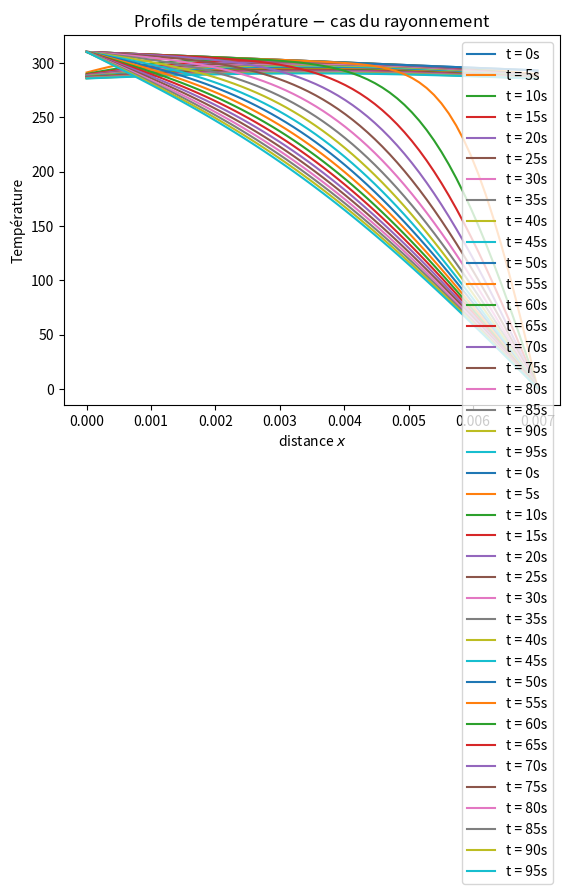

Write Python code to recreate this figure.
##
## Resolution numerique de l'equation de la chaleur
##
## A partir du sujet de modelisation physique CCP PC 2015
## Version combinaison de plongee
## Transferts conductifs
## Conditions limites Températures imposées
## Schémas explicite et implicite
##
############################################################

## Importation des modules
###########################

import matplotlib.pyplot as plt
import numpy as np


## Definition des fonctions
############################

def schema_explicite(T0, ItMax =2000, Dt = 0.05, \
e = 7e-3, Lambda = 0.192, Rho = 960, c = 2180, \
T_int = 310, T_ext = 283, epsilon = 1e-2):
    '''renvoie le nombre d'iterations effectuees et une matrice de N + 2 lignes contenant les temperatures a l'instant k en chaque point declare de la paroi, par la methode des differences finies en utilisant un schéma explicite.'''
# Question (i)
    Alpha = Rho * c / Lambda
    N = len(T0) - 2
    Dx = e / (N + 1)

    r = Dt / (Alpha * pow(Dx, 2))

    if r >= 0.5 :
        raise Exception('''r = Dt / ( (rho * c / lambda) * Dx^2 ) doit etre inferieur à 0.5.''') # Question (ii), un simple print etait possible

    T_tous_k = np.zeros((N + 2, ItMax + 1)) # Question (iii)

    for i in range(N + 2):
        T_tous_k[i, 0] = T0[i, 0]   # Conditions initiales
    for k in range(1, ItMax):
        T_tous_k[0, k] = T_int      # Conditions limites x = 0
    for k in range(1, ItMax):
        T_tous_k[N + 1, k] = T_ext  # Conditions limites x = e
    # Question (iv)

    for i in range(1, N + 1):
        T_tous_k[i, 1] = r * T_tous_k[i - 1, 0] + \
        (1 - 2 * r) * T_tous_k[i, 0] + \
        r * T_tous_k[i + 1, 0] # Question (v)

    k = 2
    condition = True

    while condition and k < ItMax :
        for i in range(1, N + 1):
            T_tous_k[i, k] = r * T_tous_k[i - 1, k - 1] + \
            (1 - 2 * r) * T_tous_k[i, k - 1] + \
            r * T_tous_k[i + 1, k - 1]

        if calc_norme(T_tous_k[:, k] - T_tous_k[:, k - 1]) < epsilon :
            condition = False
        k += 1 # nbIter, Question (vii)

    return (k, T_tous_k)

## CODE A COMPLETER avec vos fonctions de la partie 1 du DM
## Il est fortement recommandé de tester vos fonctions avant de les utiliser
###############################

def calc_norme(V):
    '''renvoie la norme 2 du vecteur V de type array. La norme 2 vaut
 sqr ( somme (i de 1 à N) Vi^2 ).'''
    norme = 0
    for n in V:
        norme += n
    print(norme)
    return pow(abs(norme), 0.5)


def CalcTkp1 (M, d) :
    '''renvoie le vecteur u tel que M.u = d selon l'algorithme de Thomas.
M est une matrice tridiagonale de type array,
d est un vecteur colonne de type array.
Le vecteur u renvoye est aussi un vecteur colonne de type array.'''
    u = np.zeros((N, 1))
    u[N, 0] = (d[N, 0] - M[N, N-1] * d[N-1, 0]) / (M[N, N] - M[N, N-1] * M[N-1, N])

    for i in range(N-1, 1, -1):
        ci = M[i, i+1] / (M[i, i] - M[i, i-1] * M[i-1, i])
        di = (d[i, 0] - M[i, i-1] * d[i-1, 0]) / (M[i, i] - M[i, i-1] * M[i-1, i])
        u[i, 0] = di - ci * u[i+1, 0]
    u[0, 0] = (d[0, 0]/M[0, 0]) - (M[0, 1]/M[0, 0]) * u[1, 0]
    return u




## Corrigé du code de la partie 1 du DM : INUTILE pour la partie 2
###############################

def schema_implicite(T0, ItMax =2000, Dt = 0.05, e = 7e-3, \
Lambda = 0.192, Rho = 960, c = 2180, T_int = 310, T_ext = 283, \
epsilon = 1e-2):
    '''renvoie le nombre d'iterations effectuees et une matrice de N + 2 lignes
contenant les temperatures a l'instant k en chaque point declare de la paroi,
par la methode des differences finies en utilisant un schéma implicite.'''
    Alpha = Rho * c / Lambda
    N = len(T0) - 2
    Dx = e / (N + 1)
    r = Dt / (Alpha * pow(Dx, 2))

    if r >= 0.5 :
        raise Exception('''r = Dt / ( (rho * c / lambda) * Dx^2 ) doit etre
inferieur à 0.5.''')

    T_tous_k = np.zeros((N + 2, ItMax + 1))

    for i in range(N + 2):
        T_tous_k[i, 0] = T0[i, 0]      # Conditions initiales
    for k in range(1, ItMax):
        T_tous_k[0, k] = T_int       # Conditions limites x = 0
    for k in range(1, ItMax):
        T_tous_k[N + 1, k] = T_ext  # Conditions limites x = e
    # Question (iv)

    # Definition de M
    M = np.zeros((N, N))

    M[0, 0], M[0, 1] = 1. + 2. * r, -r
    for ligne in range(1, N - 1) :
        M[ligne, ligne - 1], M[ligne, ligne], M[ligne, ligne + 1] = \
                 -r, 1. + 2. * r, -r
    M[-1, -2], M[-1, -1] = -r, 1. + 2. * r

    # Definition de v
    v = np.zeros((N, 1))

    v[0, 0], v[-1, 0] = T_int, T_ext

    # Calcul de T^1
    d = T0[1: N + 1] + r * v
    res = CalcTkp1(M, d)
    for i in range(1, N + 1):
        T_tous_k[i, 1] = res[i - 1]

    # Calcul des T^k
    k = 2
    condition = True

    while condition and k < ItMax :
        D = np.zeros((N, 1))
        for i in range(1, N + 1):
            D[i - 1] = T_tous_k[i, k - 1] + r * v[i - 1]
        res = CalcTkp1(M, D)
        for i in range(1, N + 1):
            T_tous_k[i, k] = res[i - 1]

        if calc_norme(T_tous_k[:, k] - T_tous_k[:, k - 1]) < epsilon :
            condition = False
        k += 1

    return (k, T_tous_k)


## Transfert conducto-convectif : A COMPLETER
###############################

def sch_exp_cond_conv(T0, ItMax =2000, Dt = 0.05, \
e = 7e-3, Lambda = 0.192, Rho = 960, c = 2180, \
T_int = 310, T_ext = 283, epsilon = 1e-2, h = 200):
    '''renvoie le nombre d'iterations effectuees et une matrice de N + 2 lignes contenant les temperatures a l'instant k en chaque point declare de la paroi, par la methode des differences finies en utilisant un schéma explicite.
    Transferts conducto-convectifs'''
    Alpha = Rho * c / Lambda
    N = len(T0) - 2
    Dx = e / (N + 1)
    r = Dt / (Alpha * pow(Dx, 2))

    if r >= 0.5:
        raise Exception('''r = Dt / ( (rho * c / lambda) * Dx^2 ) doit etre
    inferieur à 0.5.''')

    T_tous_k = np.zeros((N + 2, ItMax + 1))

    for i in range(N + 2):
        T_tous_k[i, 0] = T0[i, 0]  # Conditions initiales
    for k in range(1, ItMax):
        T_tous_k[0, k] = T_int  # Conditions limites x = 0
    T_tous_k[N+1, 0] = (Lambda * T_tous_k[N, 0] + h * Dx * T_ext) / (Lambda + h * Dx)
    # Question (I.2.b.1)

    # Calcul des T^k
    k = 1
    condition = True

    while condition and k < ItMax:
        for i in range(0, N + 1):
            T_tous_k[i, k] = r * T_tous_k[i-1, k-1] + (1 - 2*r) * T_tous_k[i, k-1] + r * T_tous_k[i+1, k-1]
        T_tous_k[N+1, k] = (Lambda * T_tous_k[N, k] + h * Dx * T_ext) / (Lambda + h * Dx)
                                                                                # Modification de la T de surface à k

        if calc_norme(T_tous_k[:, k] - T_tous_k[:, k - 1]) < epsilon:
            condition = False
        k += 1
    # Question (I.2.b.2)

    return (k, T_tous_k)




## Transfert rayonnement : A COMPLETER
###############################

def sch_exp_ray(T0, ItMax =2000, Dt = 0.05,
                e = 7e-3, Lambda = 0.192, Rho = 960, c = 2180,
                T_int = 310, T_eau2 = 283, epsilon = 1e-2, sigma = 5.67e-8):
    '''renvoie le nombre d'iterations effectuees et une matrice de N + 2 lignes contenant les temperatures a l'instant k en chaque point declare de la paroi, par la methode des differences finies en utilisant un schéma explicite.
    Transferts avec rayonnement'''

    Alpha = Rho * c / Lambda
    N = len(T0) - 2
    Dx = e / (N + 1)

    r = Dt / (Alpha * pow(Dx, 2))

    if r >= 0.5 :
        raise Exception('''r = Dt / ( (rho * c / lambda) * Dx^2 ) doit etre inferieur à 0.5.''') # Question (ii), un simple print etait possible

    T_tous_k = np.zeros((N + 2, ItMax + 1)) # Question (iii)


    for i in range(N + 2):
        T_tous_k[i, 0] = T0[i, 0]   # Conditions initiales
    for k in range(1, ItMax):
        T_tous_k[0, k] = T_int      # Conditions limites x = 0
    for k in range(1, ItMax):
        T_tous_k[N + 1, k] = T_eau2 # Conditions limites x = e




    # Question (iv)

    for i in range(1, N + 1):
        T_tous_k[i, 1] = r * T_tous_k[i - 1, 0] + \
        (1 - 2 * r) * T_tous_k[i, 0] + \
        r * T_tous_k[i + 1, 0] # Question (v)

    k = 2
    condition = True

    while condition and k < ItMax :
        for i in range(1, N + 1):
            T_tous_k[i, k] = r * T_tous_k[i - 1, k - 1] + \
            (1 - 2 * r) * T_tous_k[i, k - 1] + \
            r * T_tous_k[i + 1, k - 1]
            T_tous_k[i, k] = r * T_tous_k[i-1, k-1] + (1 - 2*r) * T_tous_k[i, k-1] + r * T_tous_k[i+1, k-1]
        j = 0
        Tek = [T_tous_k[N + 1, k - 1], 1]
        ldx = Lambda / Dx
        while Tek[-1] - Tek[-2] >= 0.01:
            res = Tek[j] - (sigma * (Tek[j] ** 4 + T_eau2 ** 4) + ldx * (Tek[j] - T_tous_k[N, k])) / (
                        4 * sigma * Tek[j] ** 3 + ldx)
            Tek[j+1] = res
            j += 1
        T_tous_k[N + 1, k] = Tek[-1] # On prend en compte le rayonnement


        if calc_norme(T_tous_k[:, k] - T_tous_k[:, k - 1]) < epsilon :
            condition = False
        k += 1 # nbIter, Question (vii)

    return (k, T_tous_k)


## Definition des constantes
#############################

ItMax = 2000

epais = 7e-3
conduc = 0.192
rho = 960
Cp = 2180
Tint = 310
Text1 = 293
Text2 = 283
epsilon = 1e-2
N = 60
Dt = 0.05

a = (Text1 - Tint) / epais
b = Tint

Dx = epais / (N + 1)
x = np.linspace(0, epais, N + 2)

T0 = np.zeros((N + 2, 1))
T0[0, 0] = Tint
for i in range(1, N + 1):
    T0[i, 0] = a * x[i] + b
T0[N + 1, 0] = Text1

alpha = rho * Cp / conduc
r = Dt / (alpha * pow(Dx, 2))


## Programme principal : A COMPLETER
#######################




## Tracé des figures pour l'allure des courbes : A COMPLETER
###################################

def courbe_conducto_convection():
    (nb_iter, T_tous_k) = sch_exp_cond_conv(T0, ItMax =2000, Dt = 0.05, e = 7e-3, Lambda = 0.192, Rho = 960, c = 2180, \
                                      T_int = 310, T_ext = 283, epsilon = 1e-2, h = 200)
    for i in range(nb_iter//100):
        plt.plot(x, T_tous_k[:, 100*i], label = 't = '+str(i*5)+'s')
    plt.xlabel('distance $x$')
    plt.ylabel('Température')
    plt.legend()
    plt.title('Profils de température $-$ cas de la conducto-convection')
    plt.show()

def courbe_rayonnement():
    (nb_iter, T_tous_k) = sch_exp_ray(T0, ItMax =2000, Dt = 0.05, e = 7e-3, Lambda = 0.192, Rho = 960, c = 2180, \
                                      T_int = 310, T_eau2 = 283, epsilon = 1e-2, sigma = 5.670374e-8)
    for i in range(nb_iter//100):
        plt.plot(x, T_tous_k[:, 100*i], label = 't = '+str(i*5)+'s')
    plt.xlabel('distance $x$')
    plt.ylabel('Température')
    plt.legend()
    plt.title('Profils de température $-$ cas du rayonnement')
    plt.show()

courbe_conducto_convection()
courbe_rayonnement()
